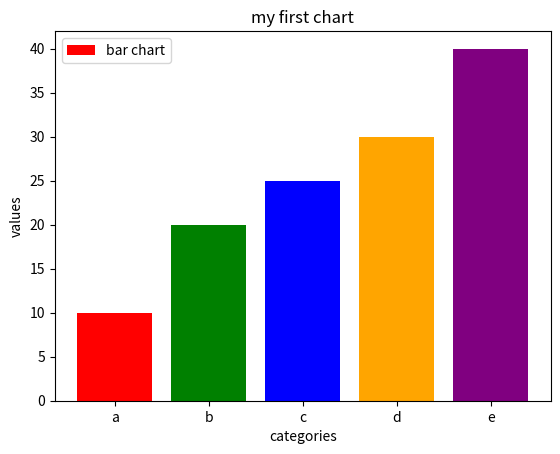

Reproduce this figure in Python.
import matplotlib.pyplot as plt

x = ["a", "b", "c", "d", "e"]
y = [10, 20, 25, 30, 40]
colors = ["red", "green", "blue", "orange", "purple"]
plt.bar(x, y, color=colors, label='bar chart')
plt.xlabel("categories")
plt.ylabel("values")
plt.title("my first chart")
plt.legend()
plt.show()

